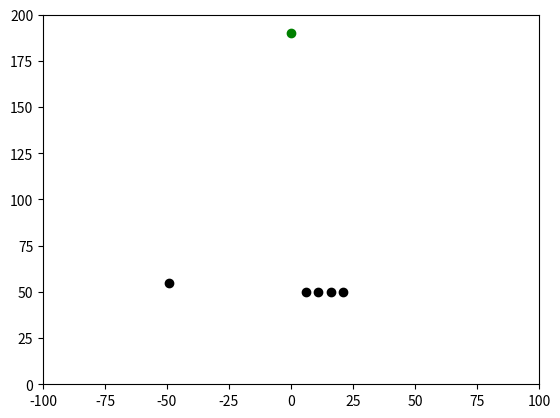

Source code (Python):
import matplotlib.pyplot as plt
from matplotlib import animation
from random import random

class Dot:
    def __init__(self):
        self.dead = False
        self.champion = False
        self.moves = []
        self.move_count = 0

    def next_move(self):
        if len(self.moves) <= self.move_count:
            return (0, 0)
        move = self.moves[self.move_count]
        self.move_count += 1
        return move

class Level:
    def __init__(self):
        self.goal = (0, 0)
        self.fig, self.ax = plt.subplots()
        self.dots = {}
        self.obstacles = []

    def get_dots(self):
        return self.dots.keys()

    def add_dots(self, amt):
        for i in range(amt):
            dot = Dot()
            self.dots[dot], = self.ax.plot(0, 0, 'ko')

    def move_dot(self, dot, x, y):
        ptr = self.dots[dot]
        old_x, old_y = ptr.get_data()
        ptr.set_data(old_x + x, old_y + y)

    def draw(self):
        self.ax.set_xlim(-100, 100)
        self.ax.set_ylim(0, 200)
        self.ax.plot(*self.goal, 'go')
        plt.show()

        self.fig, self.ax = plt.subplots()


def main():
    level = Level()
    level.goal = (0, 190)
    level.add_dots(5)
    x = 1
    y = 50
    for dot in level.get_dots():
        dot.moves.append((x, y))
        x += 5
    level.get_dots().__iter__().__next__().moves.append((-50, 5))
    for dot in level.get_dots():
        move = dot.next_move()
        while move != (0, 0):
            level.move_dot(dot, *move)
            move = dot.next_move()

    level.draw()


if __name__ == '__main__':
    main()
